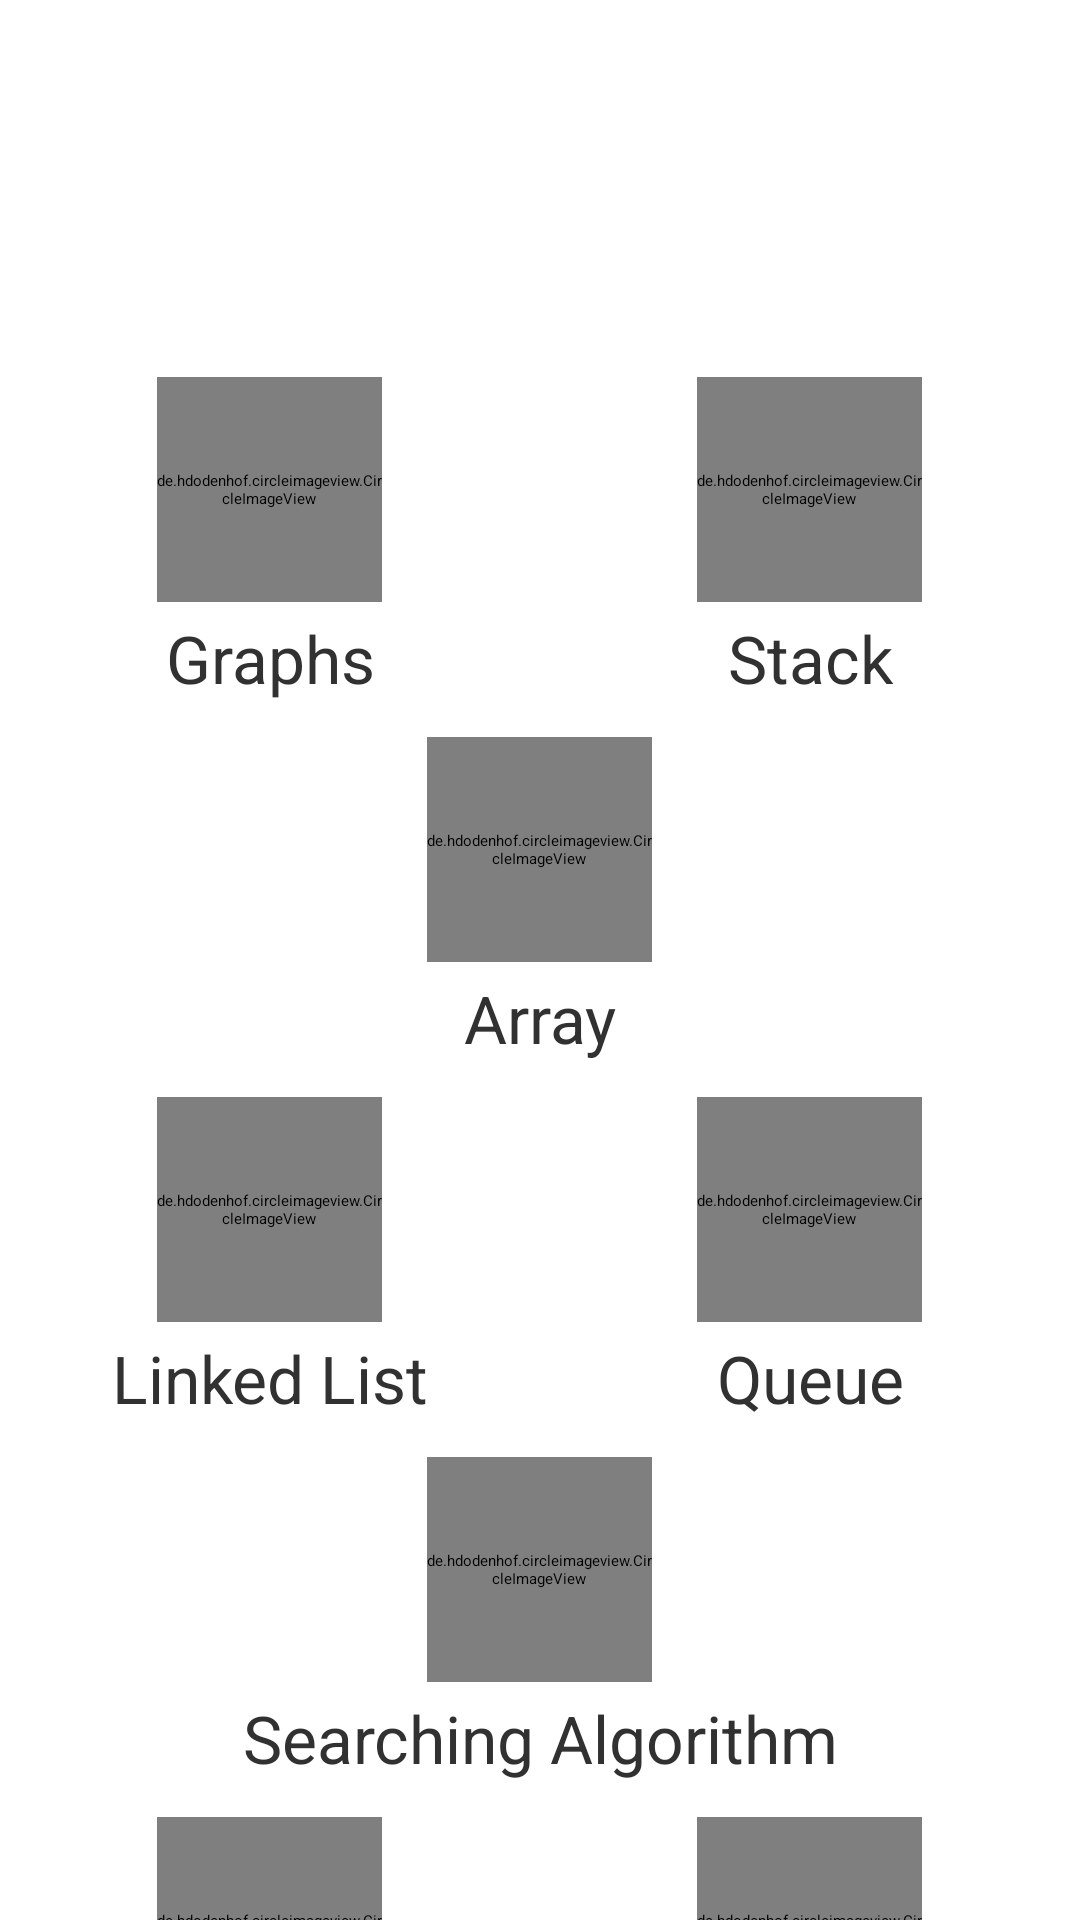

Android layout source for this screen:
<!-- AndroidManifest.xml: application theme Theme.E_Learning_App -->
<!-- res/layout/fragment_code.xml -->
<?xml version="1.0" encoding="utf-8"?>
<ScrollView xmlns:android="http://schemas.android.com/apk/res/android"
    xmlns:tools="http://schemas.android.com/tools"
    android:layout_width="match_parent"
    android:layout_height="match_parent"
    tools:context=".ui.code.CodeFragment">

    <LinearLayout
        android:layout_width="match_parent"
        android:layout_height="match_parent"
        android:layout_marginTop="20dp"
        android:paddingBottom="60dp"
        android:paddingTop="100dp"
        android:orientation="vertical">
        <LinearLayout
            android:layout_width="match_parent"
            android:layout_height="120dp"
            android:weightSum="2">
            <LinearLayout
                android:layout_width="0dp"
                android:layout_height="match_parent"
                android:layout_weight="1"
                android:gravity="center"
                android:orientation="vertical">
                <de.hdodenhof.circleimageview.CircleImageView
                    android:id="@+id/chapter1"
                    android:layout_width="75dp"
                    android:layout_height="75dp" />
                <TextView
                    android:layout_width="match_parent"
                    android:layout_height="wrap_content"
                    android:text="Graphs"
                    android:textSize="22sp"
                    android:textColor="#313131"
                    android:gravity="center"
                    android:layout_marginTop="4dp"/>
            </LinearLayout>
            <LinearLayout
                android:layout_width="0dp"
                android:layout_height="match_parent"
                android:layout_weight="1"
                android:gravity="center"
                android:orientation="vertical">
                <de.hdodenhof.circleimageview.CircleImageView
                    android:id="@+id/chapter2"
                    android:layout_width="75dp"
                    android:layout_height="75dp" />
                <TextView
                    android:layout_width="match_parent"
                    android:layout_height="wrap_content"
                    android:gravity="center"
                    android:text="Stack"
                    android:textSize="22sp"
                    android:textColor="#313131"
                    android:layout_marginTop="4dp"/>
            </LinearLayout>
        </LinearLayout>

        <LinearLayout
            android:layout_width="match_parent"
            android:layout_height="120dp">
            <LinearLayout
                android:layout_width="0dp"
                android:layout_height="match_parent"
                android:layout_weight="1"
                android:gravity="center"
                android:orientation="vertical">
                <de.hdodenhof.circleimageview.CircleImageView
                    android:id="@+id/chapter3"
                    android:layout_width="75dp"
                    android:layout_height="75dp"/>
                <TextView
                    android:layout_width="match_parent"
                    android:layout_height="wrap_content"
                    android:text="Array"
                    android:textSize="22sp"
                    android:textColor="#313131"
                    android:gravity="center"
                    android:layout_marginTop="4dp"/>
            </LinearLayout>
        </LinearLayout>
        <LinearLayout
            android:layout_width="match_parent"
            android:layout_height="120dp"
            android:weightSum="2">
            <LinearLayout
                android:layout_width="0dp"
                android:layout_height="match_parent"
                android:layout_weight="1"
                android:gravity="center"
                android:orientation="vertical">
                <de.hdodenhof.circleimageview.CircleImageView
                    android:id="@+id/chapter4"
                    android:layout_width="75dp"
                    android:layout_height="75dp" />
                <TextView
                    android:layout_width="match_parent"
                    android:layout_height="wrap_content"
                    android:text="Linked List"
                    android:textSize="22sp"
                    android:textColor="#313131"
                    android:gravity="center"
                    android:layout_marginTop="4dp"/>
            </LinearLayout>
            <LinearLayout
                android:layout_width="0dp"
                android:layout_height="match_parent"
                android:layout_weight="1"
                android:gravity="center"
                android:orientation="vertical">
                <de.hdodenhof.circleimageview.CircleImageView
                    android:id="@+id/chapter5"
                    android:layout_width="75dp"
                    android:layout_height="75dp" />
                <TextView
                    android:layout_width="match_parent"
                    android:layout_height="wrap_content"
                    android:gravity="center"
                    android:text="Queue"
                    android:textSize="22sp"
                    android:textColor="#313131"
                    android:layout_marginTop="4dp"/>
            </LinearLayout>
        </LinearLayout>
        <LinearLayout
            android:layout_width="match_parent"
            android:layout_height="120dp">
            <LinearLayout
                android:layout_width="0dp"
                android:layout_height="match_parent"
                android:layout_weight="1"
                android:gravity="center"
                android:orientation="vertical">
                <de.hdodenhof.circleimageview.CircleImageView
                    android:id="@+id/chapter6"
                    android:layout_width="75dp"
                    android:layout_height="75dp" />
                <TextView
                    android:layout_width="match_parent"
                    android:layout_height="wrap_content"
                    android:text="Searching Algorithm"
                    android:textSize="22sp"
                    android:textColor="#313131"
                    android:gravity="center"
                    android:layout_marginTop="4dp"/>
            </LinearLayout>

        </LinearLayout>
        <LinearLayout
            android:layout_width="match_parent"
            android:layout_height="120dp"
            android:weightSum="2">
            <LinearLayout
                android:layout_width="0dp"
                android:layout_height="match_parent"
                android:layout_weight="1"
                android:gravity="center"
                android:orientation="vertical">
                <de.hdodenhof.circleimageview.CircleImageView
                    android:id="@+id/chapter7"
                    android:layout_width="75dp"
                    android:layout_height="75dp" />
                <TextView
                    android:layout_width="match_parent"
                    android:layout_height="wrap_content"
                    android:text="Sorting Algorithm"
                    android:textSize="22sp"
                    android:textColor="#313131"
                    android:gravity="center"
                    android:layout_marginTop="4dp"/>
            </LinearLayout>
            <LinearLayout
                android:layout_width="0dp"
                android:layout_height="match_parent"
                android:layout_weight="1"
                android:gravity="center"
                android:orientation="vertical">
                <de.hdodenhof.circleimageview.CircleImageView
                    android:id="@+id/chapter8"
                    android:layout_width="75dp"
                    android:layout_height="75dp" />
                <TextView
                    android:layout_width="match_parent"
                    android:layout_height="wrap_content"
                    android:gravity="center"
                    android:text="Tree"
                    android:textSize="22sp"
                    android:textColor="#313131"
                    android:layout_marginTop="4dp"/>
            </LinearLayout>
        </LinearLayout>
        <LinearLayout
            android:layout_width="match_parent"
            android:layout_height="120dp">
        </LinearLayout>
    </LinearLayout>

</ScrollView>
<!-- resources referenced by this layout -->
<resources>

</resources>
